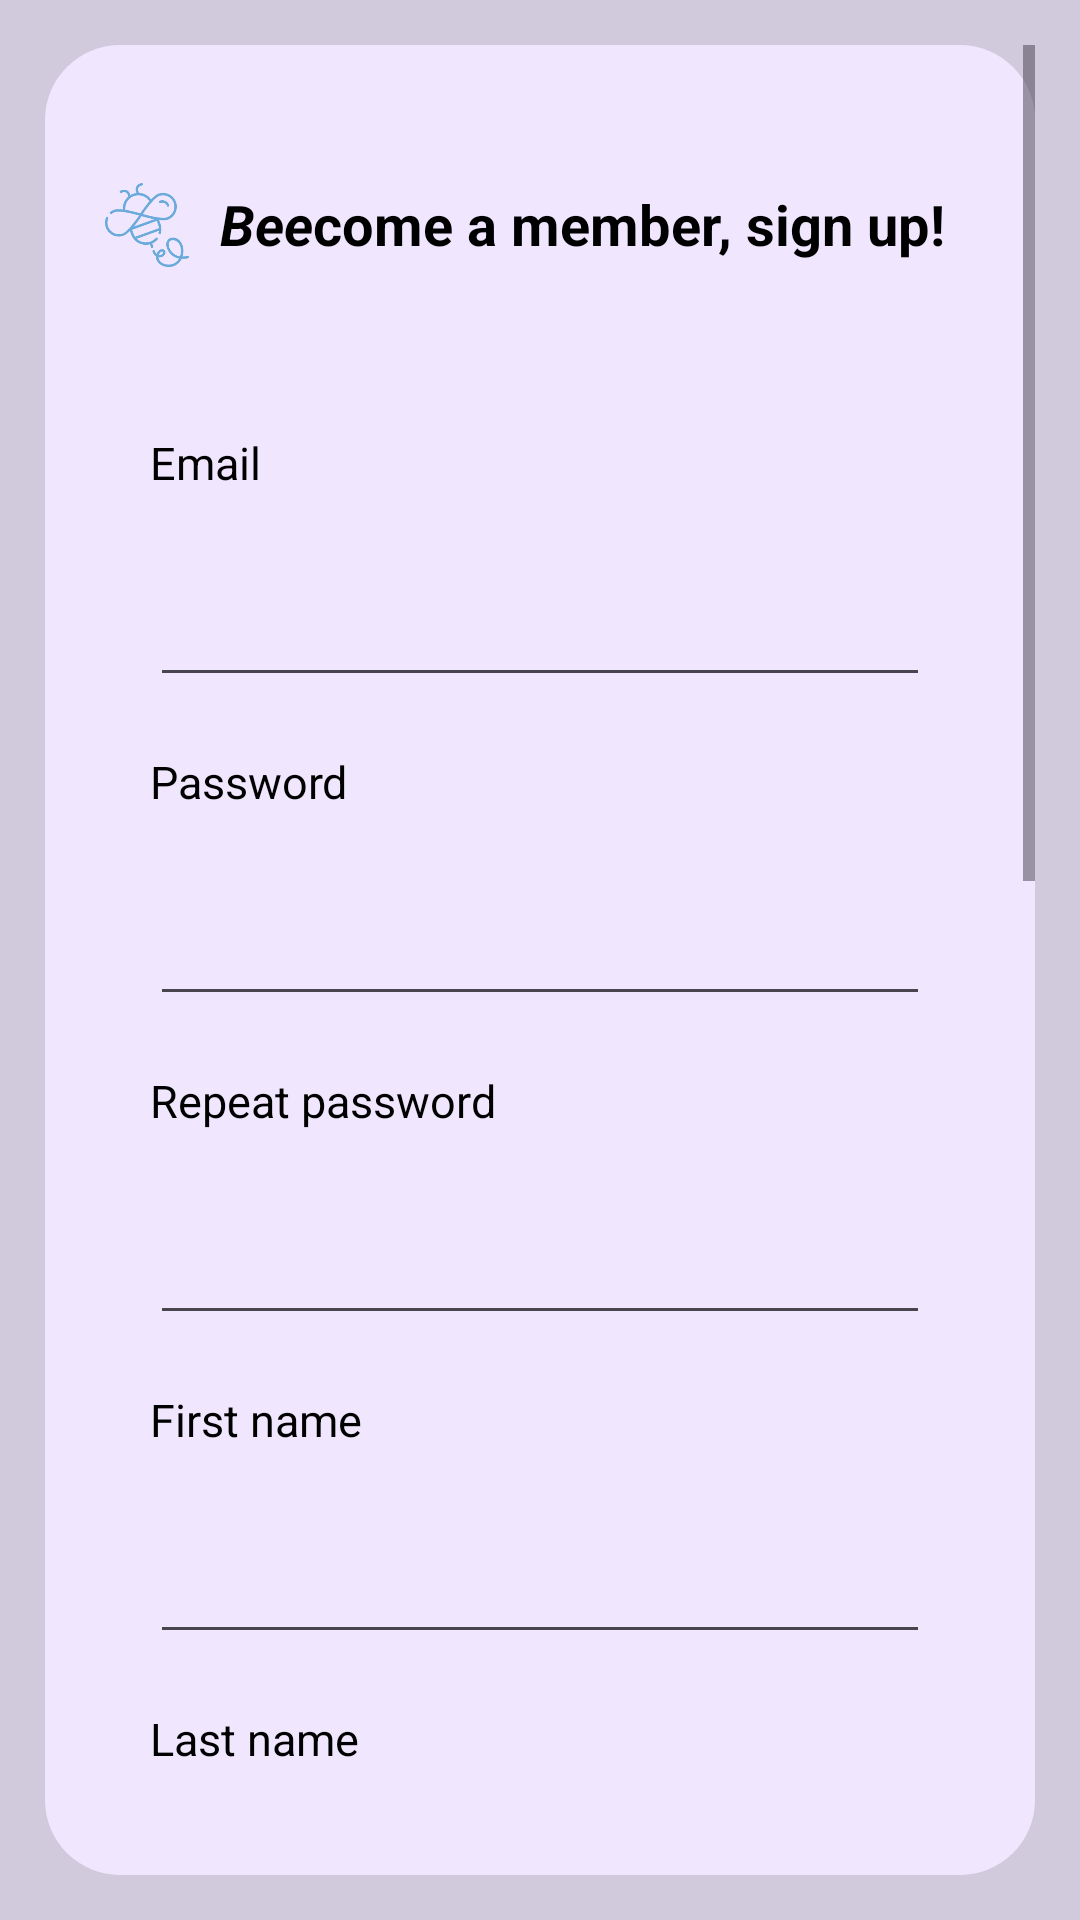

Android layout source for this screen:
<!-- AndroidManifest.xml: application theme Theme.Bookingteam22 -->
<!-- res/layout/activity_register.xml -->
<?xml version="1.0" encoding="utf-8"?>
<LinearLayout xmlns:android="http://schemas.android.com/apk/res/android"
    xmlns:app="http://schemas.android.com/apk/res-auto"
    xmlns:tools="http://schemas.android.com/tools"
    android:id="@+id/scrollView"
    android:layout_width="match_parent"
    android:layout_height="match_parent"
    android:background="@color/darkPurple"
    android:fillViewport="true">

    <LinearLayout
        android:layout_width="match_parent"
        android:layout_height="wrap_content"
        android:layout_margin="15dp"
        android:background="@drawable/roundcorner"
        android:orientation="vertical"
        android:backgroundTint="@color/purple">

        <ScrollView
            android:id="@+id/scrollView2"
            android:layout_width="match_parent"
            android:layout_height="match_parent"
            android:fillViewport="true">

        <LinearLayout
            android:layout_width="match_parent"
            android:layout_height="wrap_content"
            android:layout_margin="20dp"
            android:orientation="vertical">

            <LinearLayout
                android:layout_width="match_parent"
                android:layout_height="wrap_content"
                android:layout_gravity="center_horizontal"
                android:orientation="horizontal">
            <ImageView
                android:id="@+id/logo"
                android:layout_width="28dp"
                android:layout_marginTop="26dp"
                android:layout_height="28dp"
                android:src="@drawable/bee"
                android:layout_marginBottom="10dp"
                tools:layout_editor_absoluteX="48dp"
                tools:layout_editor_absoluteY="155dp" />
            <TextView
                android:id="@+id/messageTxt"
                android:layout_width="match_parent"
                android:layout_height="30dp"
                android:layout_marginTop="27dp"
                android:layout_marginBottom="32dp"
                android:text="@string/messageSignUp"
                android:textColor="@color/black"
                android:textSize="18.5sp"
                android:textAlignment="center"
                android:textStyle="bold"/>
            </LinearLayout>
            <TextView
                android:id="@+id/emailTxt"
                android:layout_width="match_parent"
                android:layout_height="wrap_content"
                android:layout_marginStart="15dp"
                android:layout_marginTop="20dp"
                android:layout_marginBottom="20dp"
                android:text="Email"
                android:textColor="@color/black"
                android:textSize="15sp" />

            <EditText
                android:id="@+id/emailField"
                android:layout_width="match_parent"
                android:layout_height="48dp"
                android:layout_marginLeft="15dp"
                android:layout_marginRight="15dp"
                android:inputType="textEmailAddress"
                android:textColorHint="@color/black" />

            <TextView
                android:id="@+id/passwordTxt"
                android:layout_width="match_parent"
                android:layout_height="wrap_content"
                android:layout_marginStart="15dp"
                android:layout_marginBottom="20dp"
                android:layout_marginTop="18dp"
                android:layout_marginEnd="15dp"
                android:text="@string/passwordTxt"
                android:textColor="@color/black"
                android:textSize="15sp" />

            <EditText
                android:id="@+id/passwordField"
                android:layout_width="match_parent"
                android:layout_height="48dp"
                android:layout_marginLeft="15dp"
                android:layout_marginRight="15dp"
                android:inputType="textPassword"
                android:textColorHint="@color/black" />

            <TextView
                android:id="@+id/passwordRepeatTxt"
                android:layout_width="match_parent"
                android:layout_height="wrap_content"
                android:layout_marginStart="15dp"
                android:layout_marginTop="18dp"
                android:layout_marginEnd="15dp"
                android:layout_marginBottom="20dp"
                android:text="@string/passwordRepeatTxt"
                android:textColor="@color/black"
                android:textSize="15sp" />

            <EditText
                android:id="@+id/passwordRepeatField"
                android:layout_width="match_parent"
                android:layout_height="48dp"
                android:layout_marginLeft="15dp"
                android:layout_marginRight="15dp"
                android:inputType="textPassword"
                android:textColorHint="@color/black" />

            <TextView
                android:id="@+id/fullNameTxt"
                android:layout_width="match_parent"
                android:layout_height="wrap_content"
                android:layout_marginStart="15dp"
                android:layout_marginBottom="20dp"
                android:layout_marginTop="18dp"
                android:layout_marginEnd="15dp"
                android:text="@string/firstName"
                android:textColor="@color/black"
                android:textSize="15sp" />

            <EditText
                android:id="@+id/firstNameField"
                android:layout_width="match_parent"
                android:layout_height="48dp"
                android:layout_marginLeft="15dp"
                android:layout_marginRight="15dp"
                android:inputType="text"
                android:textColorHint="@color/black" />

            <TextView
                android:id="@+id/lastNameTxt"
                android:layout_width="match_parent"
                android:layout_height="wrap_content"
                android:layout_marginStart="15dp"
                android:layout_marginTop="18dp"
                android:layout_marginBottom="20dp"
                android:layout_marginEnd="15dp"
                android:text="@string/LastName"
                android:textColor="@color/black"
                android:textSize="15sp" />

            <EditText
                android:id="@+id/lastNameField"
                android:layout_width="match_parent"
                android:layout_height="48dp"
                android:layout_marginLeft="15dp"
                android:layout_marginRight="15dp"
                android:inputType="text"
                android:textColorHint="@color/black" />

            <TextView
                android:id="@+id/adressTxt"
                android:layout_width="match_parent"
                android:layout_height="wrap_content"
                android:layout_marginStart="15dp"
                android:layout_marginTop="18dp"
                android:layout_marginEnd="15dp"
                android:layout_marginBottom="20dp"
                android:text="@string/addressRegister"
                android:textColor="@color/black"
                android:textSize="15sp" />

            <EditText
                android:id="@+id/adressField"
                android:layout_width="match_parent"
                android:layout_height="48dp"
                android:layout_marginLeft="15dp"
                android:layout_marginRight="15dp"
                android:layout_marginBottom="20dp"
                android:inputType="text"
                android:textColorHint="@color/black" />

            <TextView
                android:id="@+id/cityTxt"
                android:layout_width="match_parent"
                android:layout_height="wrap_content"
                android:layout_marginStart="15dp"
                android:layout_marginTop="18dp"
                android:layout_marginEnd="15dp"
                android:layout_marginBottom="20dp"
                android:text="City"
                android:textColor="@color/black"
                android:textSize="15sp" />

            <EditText
                android:id="@+id/cityField"
                android:layout_width="match_parent"
                android:layout_height="48dp"
                android:layout_marginLeft="15dp"
                android:layout_marginRight="15dp"
                android:layout_marginBottom="20dp"
                android:inputType="text"
                android:textColorHint="@color/black" />

            <TextView
                android:id="@+id/countryTxt"
                android:layout_width="match_parent"
                android:layout_height="wrap_content"
                android:layout_marginStart="15dp"
                android:layout_marginTop="18dp"
                android:layout_marginEnd="15dp"
                android:layout_marginBottom="20dp"
                android:text="Country"
                android:textColor="@color/black"
                android:textSize="15sp" />

            <EditText
                android:id="@+id/countryField"
                android:layout_width="match_parent"
                android:layout_height="48dp"
                android:layout_marginLeft="15dp"
                android:layout_marginRight="15dp"
                android:layout_marginBottom="20dp"
                android:inputType="text"
                android:textColorHint="@color/black" />

            <TextView
                android:id="@+id/phoneTxt"
                android:layout_width="match_parent"
                android:layout_height="wrap_content"
                android:layout_marginStart="15dp"
                android:layout_marginTop="18dp"
                android:layout_marginEnd="15dp"
                android:layout_marginBottom="20dp"
                android:text="@string/phone"
                android:textColor="@color/black"
                android:textSize="15sp" />

            <EditText
                android:id="@+id/phoneField"
                android:layout_width="match_parent"
                android:layout_height="48dp"
                android:layout_marginLeft="15dp"
                android:layout_marginRight="15dp"
                android:layout_marginBottom="20dp"
                android:inputType="phone"
                android:textColor="@color/black" />

            <Spinner
                android:id="@+id/spinner"
                android:layout_height="50dp"
                android:layout_width="match_parent"
                android:layout_marginEnd="15dp"
                android:layout_marginStart="15dp"
                android:layout_marginBottom="25dp"
                android:layout_marginTop="10dp" />

            <LinearLayout
                android:layout_width="match_parent"
                android:layout_height="100dp"
                android:layout_marginTop="2dp"
                android:gravity="center">
                <Button
                    android:id="@+id/signupButton"
                    android:layout_width="130dp"
                    android:layout_height="wrap_content"
                    android:layout_marginBottom="20dp"
                    android:backgroundTint="@color/purple"
                    android:text="@string/signupButtonText"
                    android:textColor="@color/black"
                    android:textSize="15sp"
                    app:strokeColor="@color/grey"
                    app:strokeWidth="0.6dp" />
            </LinearLayout>
        </LinearLayout>
        </ScrollView>
    </LinearLayout>
</LinearLayout>
<!-- resources referenced by this layout -->
<resources>
  <color name="black">#FF000000</color>
  <color name="darkPurple">#D1CADD</color>
  <color name="grey">#606060</color>
  <color name="purple">#F0E7FF</color>
  <!-- drawable bee: png bitmap (drawable, 7736 bytes) -->
  <!-- drawable roundcorner (drawable) -->
  <?xml version="1.0" encoding="utf-8"?>
  <shape xmlns:android="http://schemas.android.com/apk/res/android"
      android:shape="rectangle"
      android:padding="10dp">
  
      <solid android:color="#FFFFFF"/>
      <corners
          android:radius="25dp"/>
  </shape>
  <string name="LastName">"Last name"</string>
  <string name="addressRegister">Address</string>
  <string name="firstName">"First name"</string>
  <string name="messageSignUp"><i>"Bee"</i>"come a member, sign up!"</string>
  <string name="passwordRepeatTxt">Repeat password</string>
  <string name="passwordTxt">Password</string>
  <string name="phone">Phone number</string>
  <string name="signupButtonText">"Sign up"</string>
  <style name="Theme.Bookingteam22" parent="Base.Theme.Bookingteam22" />
  <style name="Base.Theme.Bookingteam22" parent="Theme.Material3.DayNight.NoActionBar">
          
          
      </style>
</resources>
